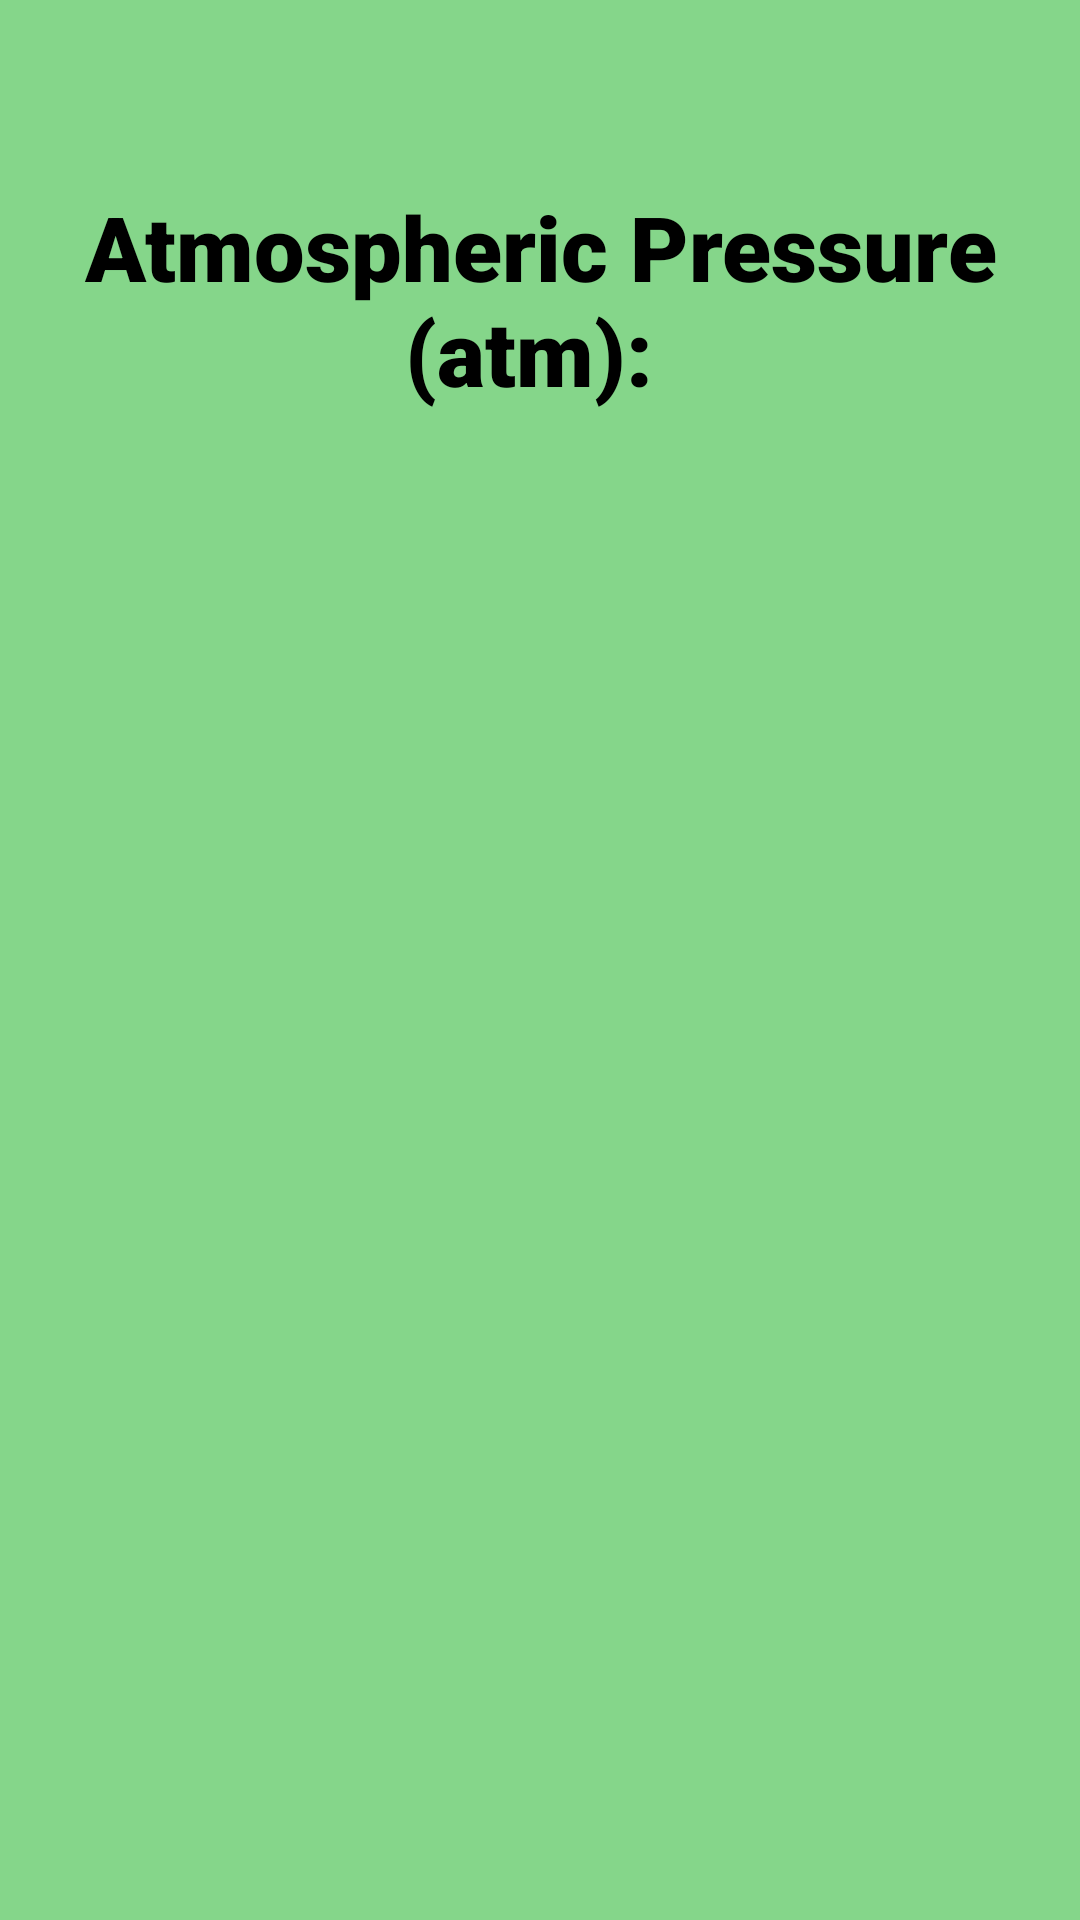

Write the Android layout XML for this screen, with the resource values it uses.
<!-- AndroidManifest.xml: application theme Theme.Accelero -->
<!-- res/layout/activity_pressurescreen.xml -->
<?xml version="1.0" encoding="utf-8"?>
<androidx.constraintlayout.widget.ConstraintLayout
    xmlns:android="http://schemas.android.com/apk/res/android"
    xmlns:app="http://schemas.android.com/apk/res-auto"
    xmlns:tools="http://schemas.android.com/tools"
    android:layout_width="match_parent"
    android:layout_height="match_parent"
    android:fitsSystemWindows="true"
    android:background="@color/lime"
    tools:context=".Pressurescreen">


    <TextView
        android:id="@+id/pressurevalues1"
        android:layout_width="351dp"
        android:layout_height="137dp"
        android:layout_alignParentStart="true"
        android:layout_alignParentTop="true"
        android:layout_alignParentEnd="true"
        android:layout_alignParentBottom="true"
        android:fontFamily="sans-serif-black"
        android:gravity="center"
        android:text="Atmospheric Pressure (atm): "
        android:textColor="@color/black"
        android:textSize="30dp"
        app:layout_constraintBottom_toBottomOf="parent"
        app:layout_constraintEnd_toEndOf="parent"
        app:layout_constraintStart_toStartOf="parent"
        app:layout_constraintTop_toTopOf="parent"
        app:layout_constraintVertical_bias="0.062"
        tools:layout_editor_absoluteX="44dp"
        tools:layout_editor_absoluteY="285dp" />

    <TextView
        android:id="@+id/pressurevalues"
        android:layout_width="314dp"
        android:layout_height="352dp"
        android:layout_alignParentStart="true"
        android:layout_alignParentTop="true"
        android:layout_alignParentEnd="true"
        android:layout_alignParentBottom="true"
        android:gravity="center"
        android:textColor="@color/black"
        android:textSize="30dp"
        app:layout_constraintBottom_toBottomOf="parent"
        app:layout_constraintEnd_toEndOf="parent"
        app:layout_constraintHorizontal_bias="0.494"
        app:layout_constraintStart_toStartOf="parent"
        app:layout_constraintTop_toTopOf="parent"
        app:layout_constraintVertical_bias="0.398" />


</androidx.constraintlayout.widget.ConstraintLayout>
<!-- resources referenced by this layout -->
<resources>
  <color name="black">#FF000000</color>
  <color name="lime">#85d68a</color>
  <style name="Theme.Accelero" parent="Base.Theme.Accelero" />
  <style name="Base.Theme.Accelero" parent="Theme.Material3.DayNight.NoActionBar">
          
          
      </style>
</resources>
